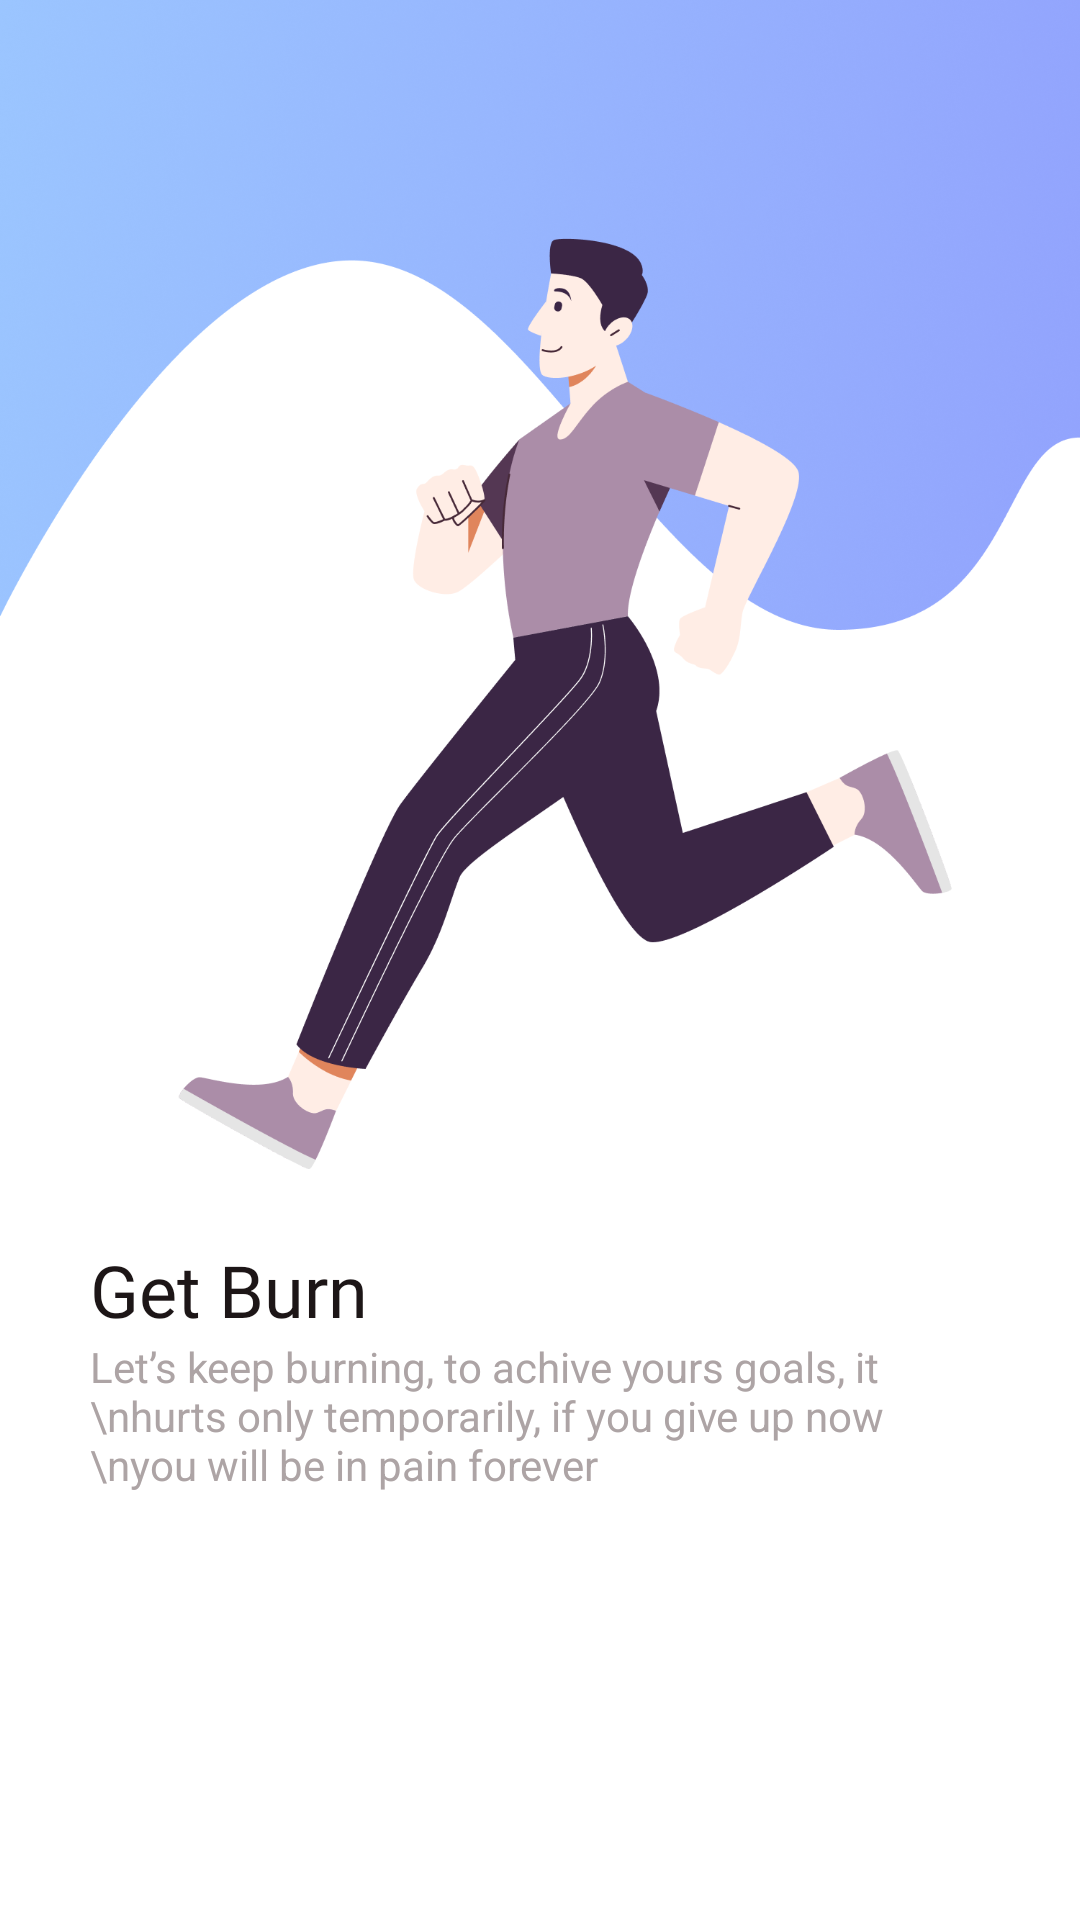

Produce the Android XML layout that renders to this screen, including the resource entries it uses.
<!-- AndroidManifest.xml: application theme Theme.FitnessApp1 -->
<!-- res/layout/slide_2.xml -->
<?xml version="1.0" encoding="utf-8"?>
<RelativeLayout xmlns:android="http://schemas.android.com/apk/res/android"
    xmlns:app="http://schemas.android.com/apk/res-auto"
    xmlns:tools="http://schemas.android.com/tools"
    android:layout_width="match_parent"
    android:background="@color/putih"
    android:layout_height="match_parent">

    <ImageView
        android:id="@+id/iv_get_burn"
        android:layout_width="match_parent"
        android:layout_height="wrap_content"
        android:layout_alignParentTop="true"
        android:adjustViewBounds="true"
        android:src="@drawable/get_burn" />

    <TextView

        android:id="@+id/tv_get_burn"
        android:fontFamily="@font/poppins_boldd"
        android:textSize="24sp"
        android:textColor="@color/hitam"
        android:layout_marginTop="24dp"
        android:layout_marginHorizontal="30dp"
        android:layout_below="@id/iv_get_burn"
        android:text="Get Burn"
        android:layout_width="wrap_content"
        android:layout_height="wrap_content"/>

    <TextView
        android:textAlignment="textStart"
        android:textSize="14sp"
        android:textColor="@color/coklatMuda"
        android:layout_marginHorizontal="30dp"
        android:layout_below="@id/tv_get_burn"
        android:text="Let’s keep burning, to achive yours goals, it \nhurts only temporarily, if you give up now \nyou will be in pain forever"
        android:layout_width="wrap_content"
        android:layout_height="wrap_content"/>



</RelativeLayout>
<!-- resources referenced by this layout -->
<resources>
  <color name="coklatMuda">#ADA4A5</color>
  <color name="hitam">#1D1617</color>
  <color name="putih">#FFFFFFFF</color>
  <!-- drawable get_burn: png bitmap (drawable, 809235 bytes) -->
  <style name="Theme.FitnessApp1" parent="Theme.MaterialComponents.Light.NoActionBar">
          
          <item name="colorPrimary">@color/purple_500</item>
          <item name="colorPrimaryVariant">@color/purple_700</item>
          <item name="colorOnPrimary">@color/putih</item>
          
          <item name="colorSecondary">@color/teal_200</item>
          <item name="colorSecondaryVariant">@color/teal_700</item>
          <item name="colorOnSecondary">@color/black</item>
          
          <item name="android:statusBarColor" tools:targetApi="l">?attr/colorPrimaryVariant</item>
          
      </style>
  <color name="purple_500">#FF6200EE</color>
  <color name="purple_700">#FF3700B3</color>
  <color name="teal_200">#FF03DAC5</color>
  <color name="teal_700">#FF018786</color>
  <color name="black">#FF000000</color>
</resources>
